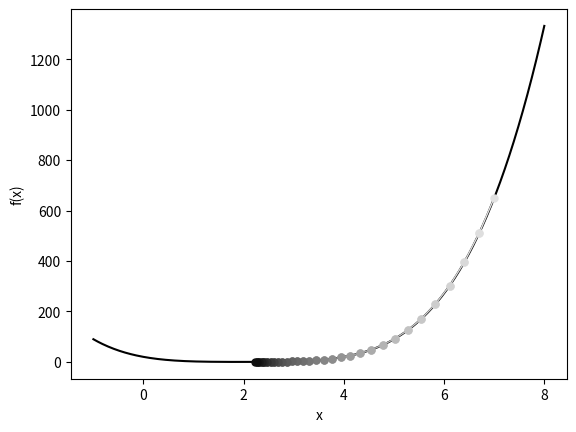

Python code for this plot:
import matplotlib.pyplot as plt
import numpy as np


class Adam:
    def __init__(self, lr=0.3, beta1=0.9, beta2=0.999, eps=1e-8):
        self.lr = lr
        self.beta1 = beta1
        self.beta2 = beta2
        self.eps = eps
        self.m = 0.0
        self.v = 0.0
        self.t = 0

    def step(self, x, g):
        self.t += 1
        self.m = self.beta1 * self.m + (1 - self.beta1) * g
        self.v = self.beta2 * self.v + (1 - self.beta2) * g**2
        m_hat = self.m / (1 - self.beta1**self.t)
        v_hat = self.v / (1 - self.beta2**self.t)
        return x - self.lr * m_hat / (np.sqrt(v_hat) + self.eps)


# ------------------------------ 1D example ------------------------------
def f(x):
    return (x - 2) ** 4 + (x - 2) ** 2


def grad_f(x):
    return 4 * (x - 2) ** 3 + 2 * (x - 2)


x = np.array([7.0])
opt = Adam(lr=0.3)
x_history = [x[0]]

for _ in range(30):
    x = opt.step(x, grad_f(x))
    x_history.append(x[0])

print(f"minimum at x={x[0]:.6f}, f(x)={f(x).item():.2e}")

xs = np.linspace(-1, 8, 400)
fig, ax = plt.subplots()
ax.plot(xs, f(xs), "k", lw=1.5)
for k in range(len(x_history) - 1):
    ax.plot(
        [x_history[k], x_history[k + 1]],
        [f(x_history[k]), f(x_history[k + 1])],
        "-o",
        ms=5,
        lw=1,
        color=plt.cm.Greys(0.2 + 0.8 * k / len(x_history)),
    )
ax.set_xlabel("x")
ax.set_ylabel("f(x)")
plt.show()
